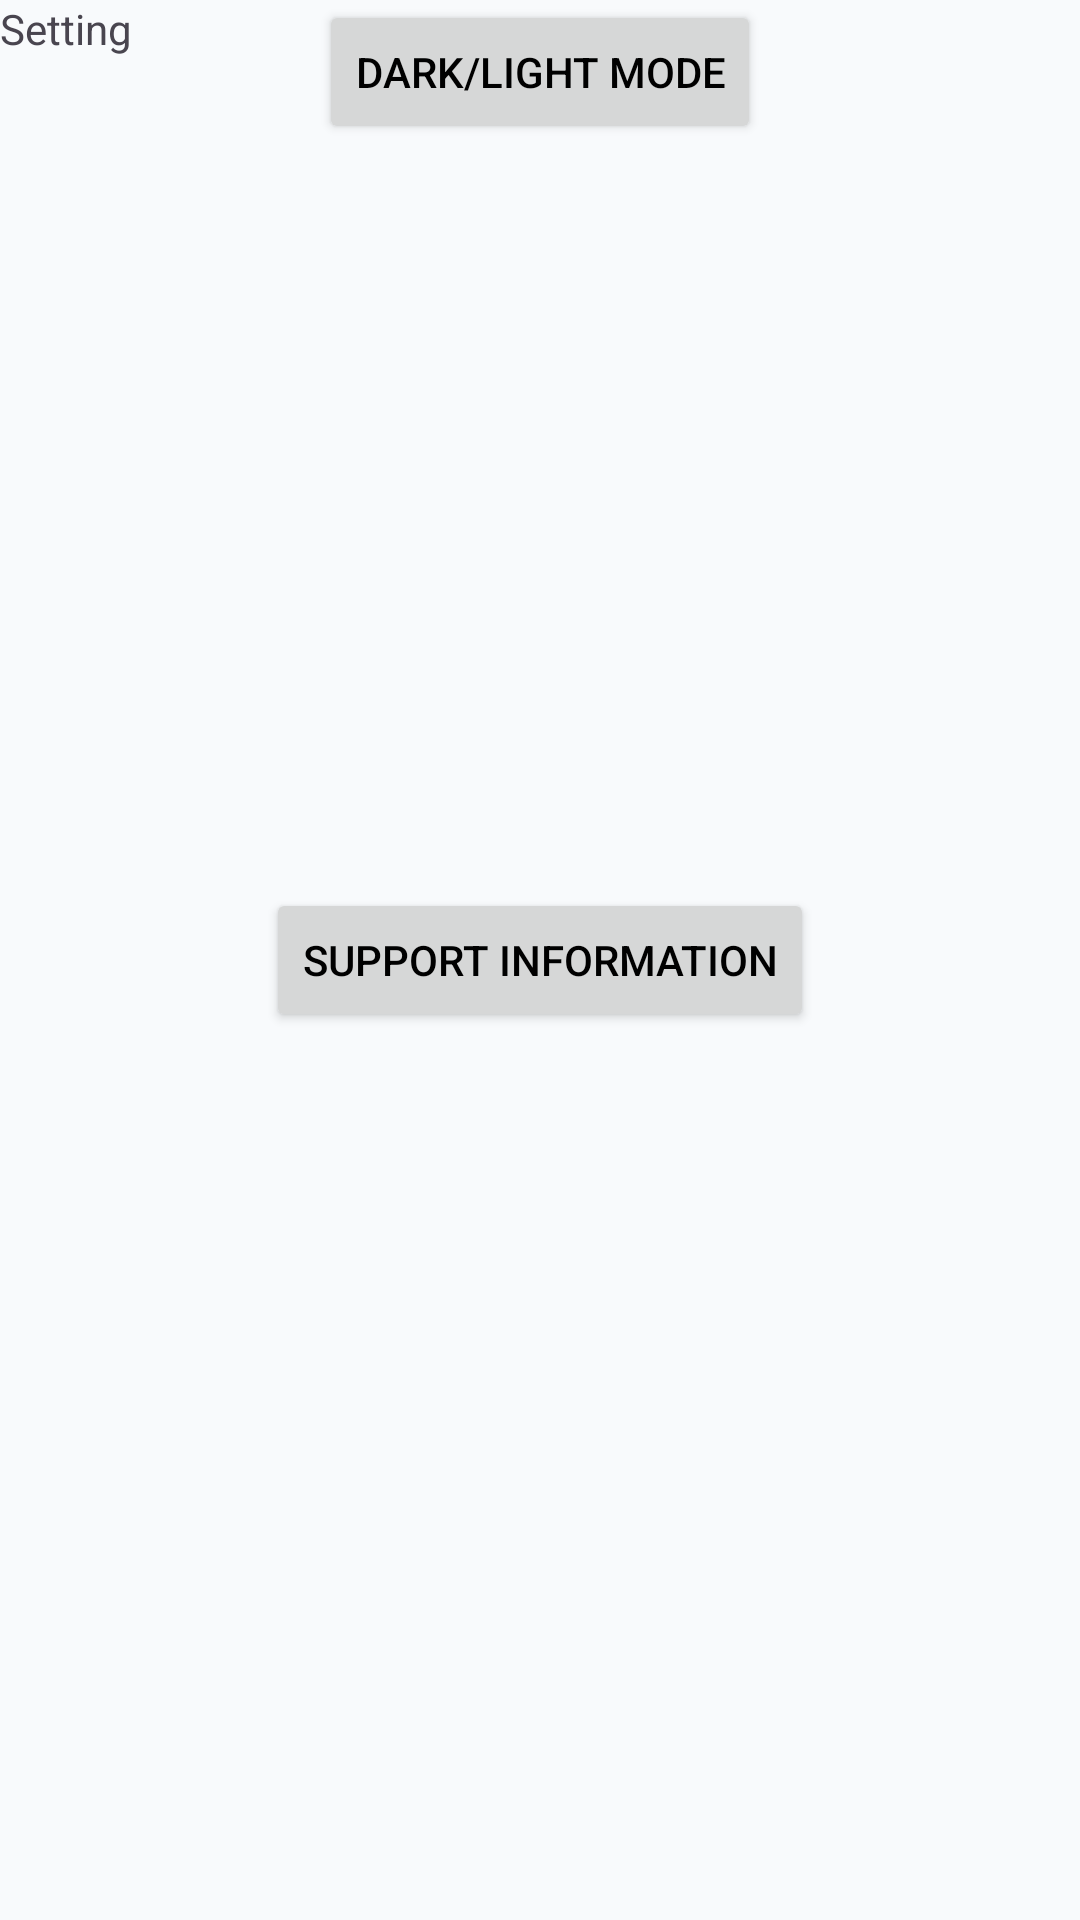

The Android layout XML behind this screen, and the referenced resources:
<!-- AndroidManifest.xml: application theme Theme.QuietZone_app -->
<!-- res/layout/activity_settings.xml -->
<?xml version="1.0" encoding="utf-8"?>
<androidx.constraintlayout.widget.ConstraintLayout xmlns:android="http://schemas.android.com/apk/res/android"
    xmlns:app="http://schemas.android.com/apk/res-auto"
    xmlns:tools="http://schemas.android.com/tools"
    android:id="@+id/main"
    android:layout_width="match_parent"
    android:layout_height="match_parent"
    tools:context=".SettingsActivity">

    <Button
        android:id="@+id/button"
        android:layout_width="wrap_content"
        android:layout_height="wrap_content"
        android:text="Support Information"
        app:layout_constraintBottom_toBottomOf="parent"
        app:layout_constraintEnd_toEndOf="parent"
        app:layout_constraintStart_toStartOf="parent"
        app:layout_constraintTop_toTopOf="parent" />

    <Button
        android:id="@+id/button2"
        android:layout_width="wrap_content"
        android:layout_height="wrap_content"
        android:text="Dark/Light Mode"
        app:layout_constraintEnd_toEndOf="parent"
        app:layout_constraintStart_toStartOf="parent"
        tools:layout_editor_absoluteY="238dp" />

    <TextView
        android:id="@+id/textView2"
        android:layout_width="wrap_content"
        android:layout_height="wrap_content"
        android:text="Setting"
        tools:layout_editor_absoluteX="171dp"
        tools:layout_editor_absoluteY="109dp" />
</androidx.constraintlayout.widget.ConstraintLayout>
<!-- resources referenced by this layout -->
<resources>
  <style name="Theme.QuietZone_app" parent="Base.Theme.QuietZone_app" />
  <style name="Base.Theme.QuietZone_app" parent="Theme.Material3.DayNight.NoActionBar">
          <item name="colorPrimary">@color/app_primary</item>
          <item name="colorOnPrimary">@color/app_on_primary</item>
          <item name="colorPrimaryContainer">@color/app_primary_container</item>
          <item name="colorOnPrimaryContainer">@color/app_on_primary_container</item>
  
          <item name="colorSecondary">@color/app_secondary</item>
          <item name="colorOnSecondary">@color/app_on_secondary</item>
          <item name="colorSecondaryContainer">@color/app_secondary_container</item>
          <item name="colorOnSecondaryContainer">@color/app_on_secondary_container</item>
  
          <item name="android:colorBackground">@color/app_background</item>
          <item name="colorOnBackground">@color/app_on_background</item>
          <item name="colorSurface">@color/app_surface</item>
          <item name="colorOnSurface">@color/app_on_surface</item>
  
          <item name="colorError">@color/app_error</item>
          <item name="colorOnError">@color/app_on_error</item>
          <item name="android:windowBackground">@color/app_background</item>
          <item name="android:textColorPrimary">@color/app_on_surface</item>
          <item name="android:textColorSecondary">@color/app_on_surface</item>
          <item name="android:textColorHint">@color/app_on_surface</item>
      </style>
  <color name="app_primary">#38BDF8</color>
  <color name="app_on_primary">#FF000000</color>
  <color name="app_primary_container">#E2E8F0</color>
  <color name="app_on_primary_container">#FF000000</color>
  <color name="app_secondary">#38BDF8</color>
  <color name="app_on_secondary">#FF000000</color>
  <color name="app_secondary_container">#CFF4FF</color>
  <color name="app_on_secondary_container">#FF000000</color>
  <color name="app_background">#F8FAFC</color>
  <color name="app_on_background">#FF000000</color>
  <color name="app_surface">#FFFFFF</color>
  <color name="app_on_surface">#FF000000</color>
  <color name="app_error">#B3261E</color>
  <color name="app_on_error">#FF000000</color>
</resources>
